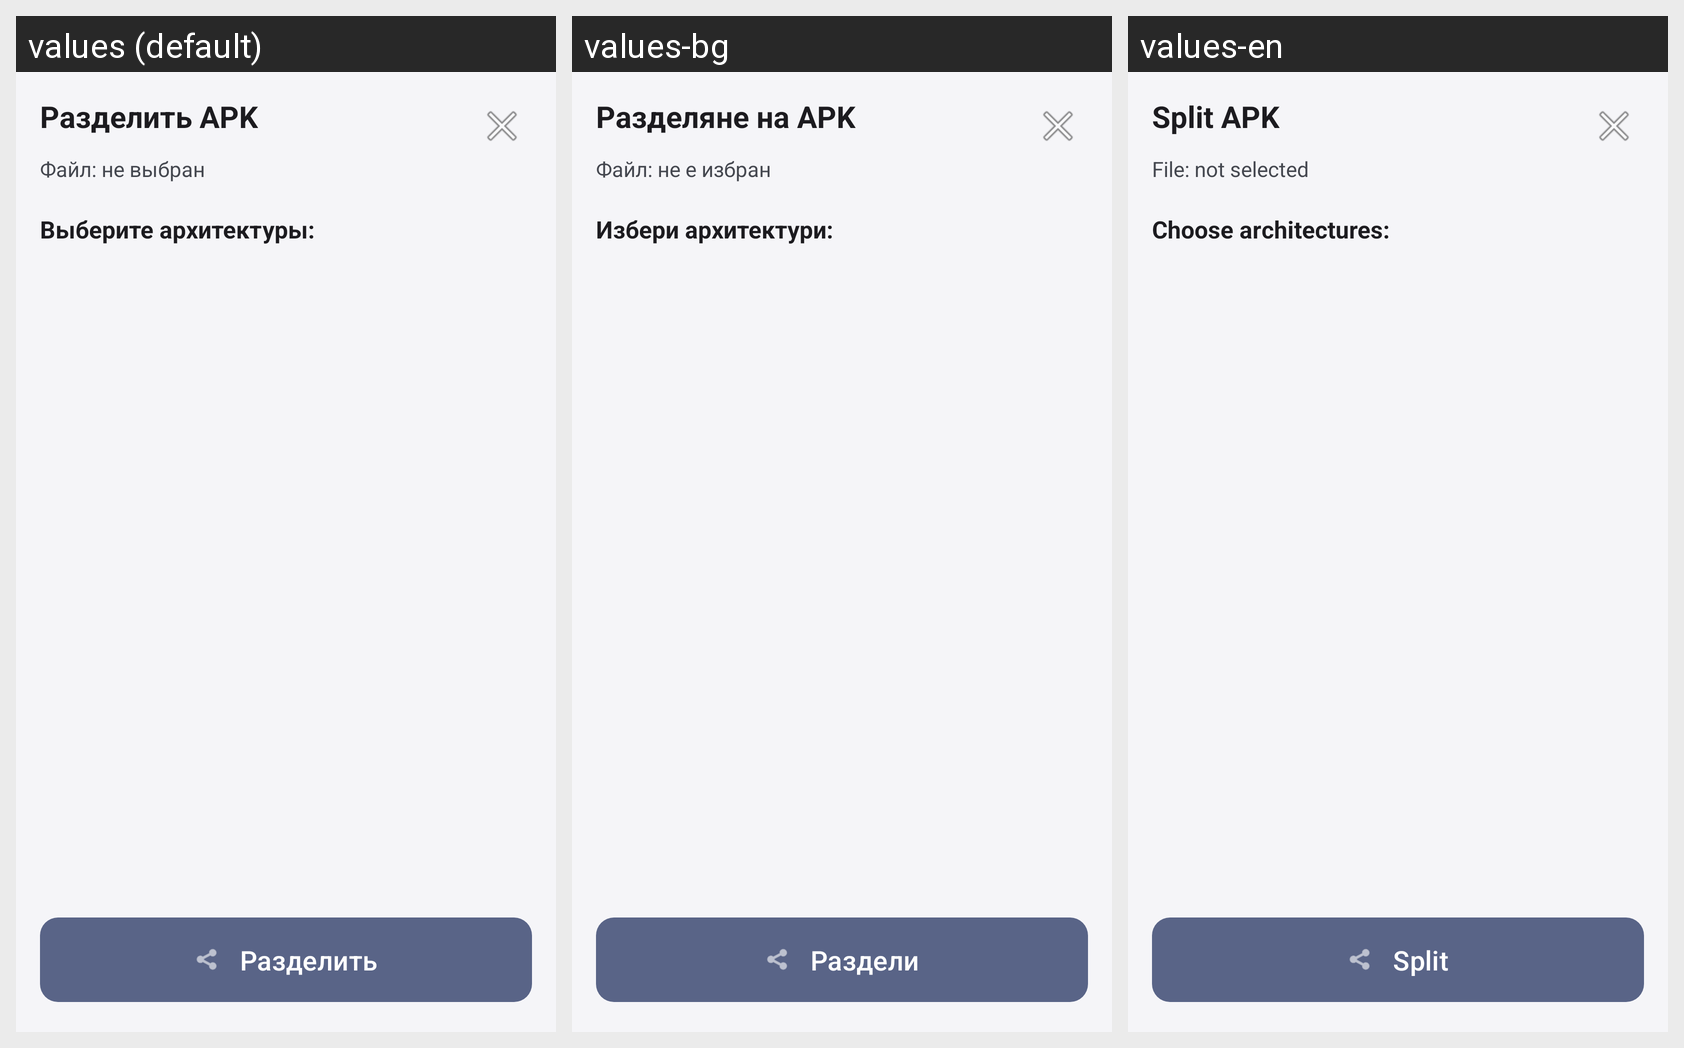

For this localized Android screen grid, give each drawn string resource with its value in every locale shown.
Android screen res/layout/activity_split_apk.xml rendered under 3 locales, left to right: values (default), values-bg, values-en. Device: Nexus 5 (rendered at 1080×1920; each locale shown at half size, 540×960, under a caption strip naming it); theme Theme.LazyModification.
Strings drawn on this screen, with the default value and each locale's value (text and hints the layout hard-codes, and strings that could not be matched under every locale, appear in the picture but are not listed):

split_apk
  values: Разделить APK
  values-bg: Разделяне на APK
  values-en: Split APK

file_not_selected
  values: Файл: не выбран
  values-bg: Файл: не е избран
  values-en: File: not selected

choose_architectures
  values: Выберите архитектуры:
  values-bg: Избери архитектури:
  values-en: Choose architectures:

split
  values: Разделить
  values-bg: Раздели
  values-en: Split
